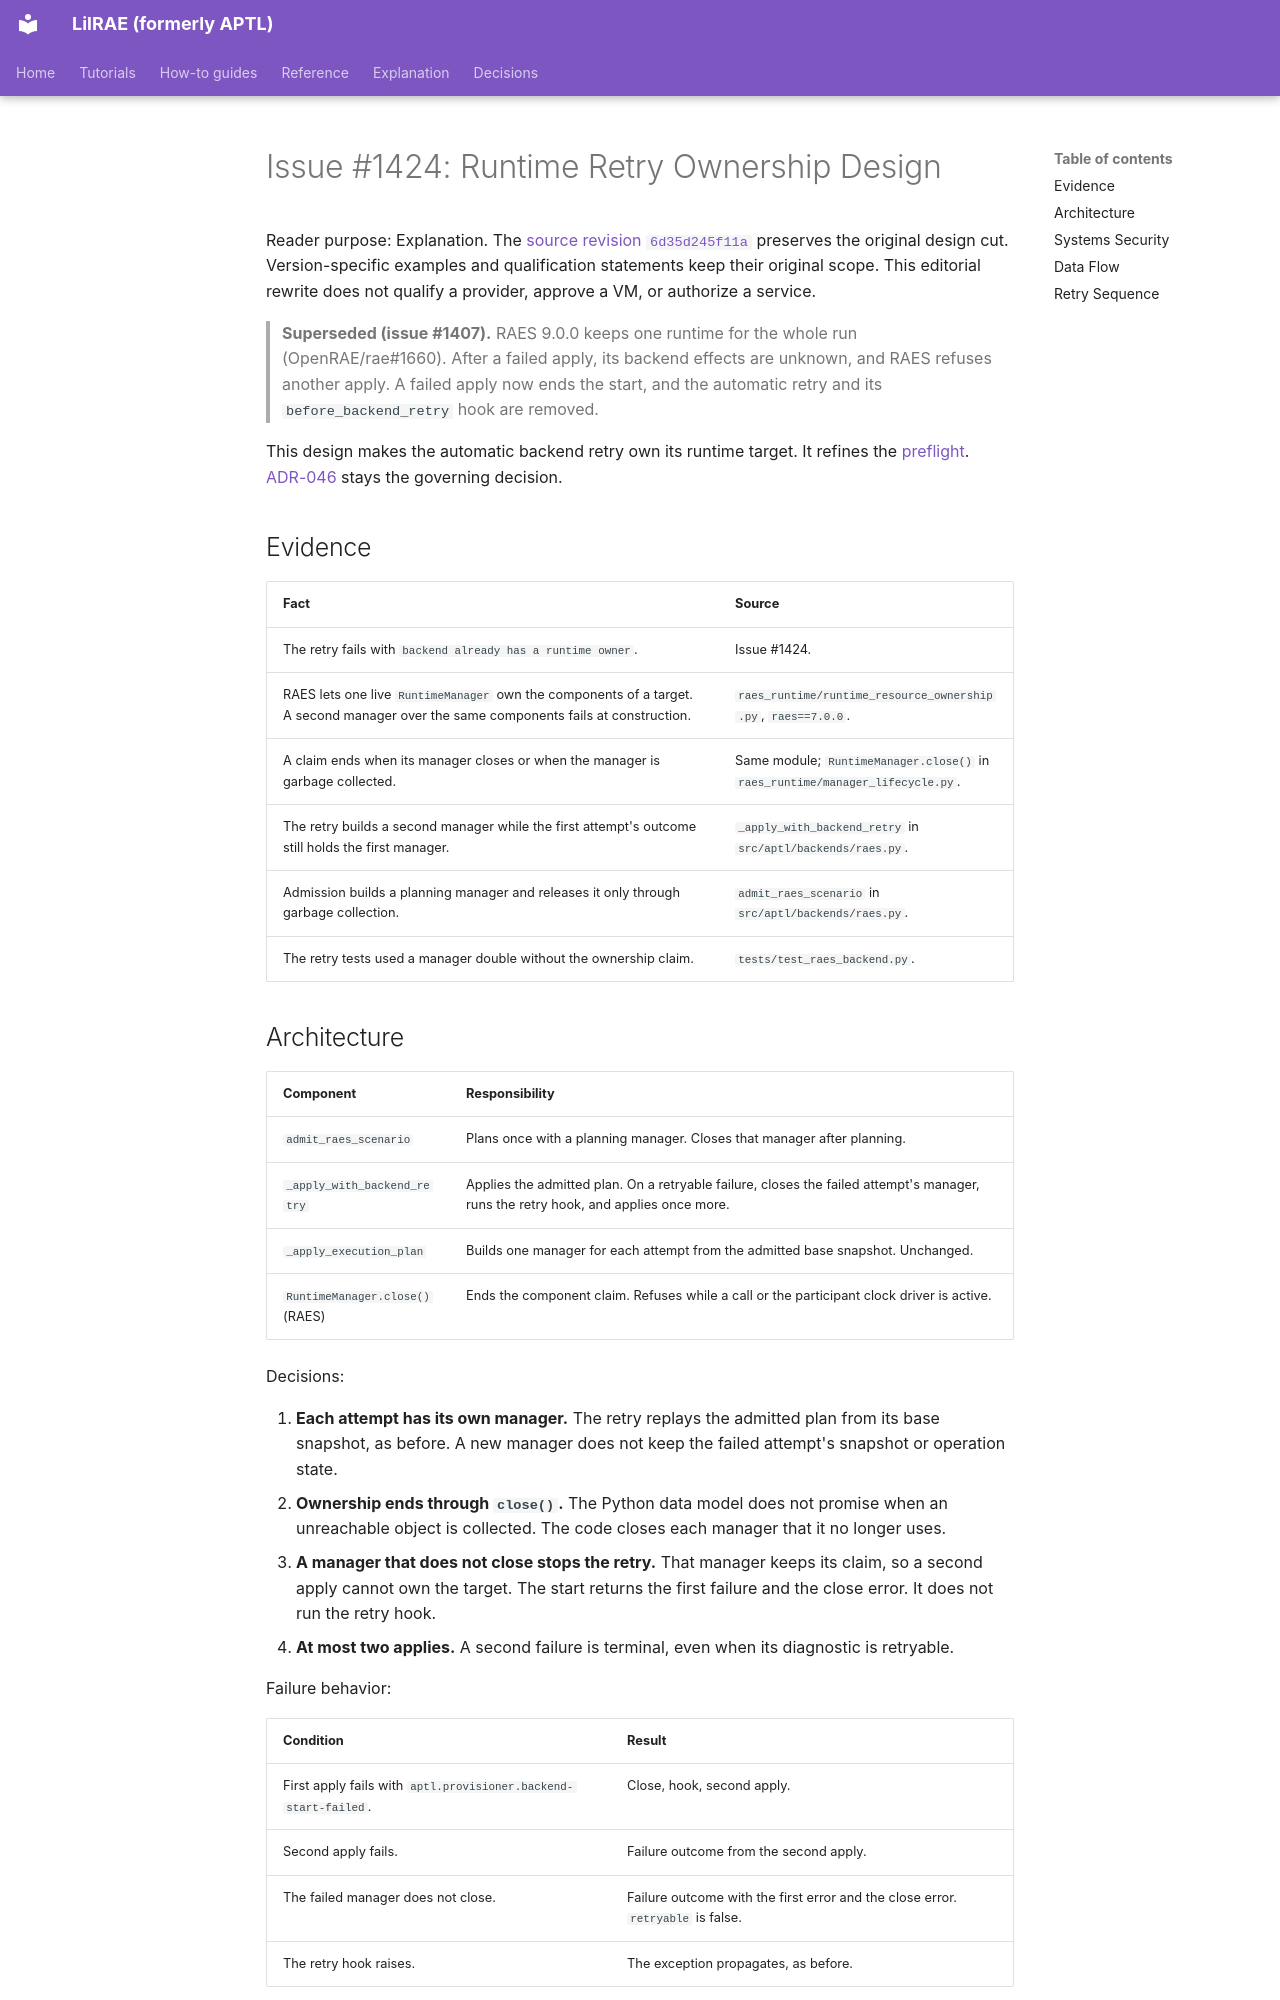

repository: OpenRAE/lilrae · page: architecture/issue-1424-runtime-retry-ownership-design/index.html · generator: mkdocs

# Issue #1424: Runtime Retry Ownership Design

Reader purpose: Explanation.
The [source revision `6d35d245f11a`](https://github.com/OpenRAE/lilrae/blob/6d35d245f11a7fffcaac1645cd25ccfafbad4599/docs/architecture/issue-1424-runtime-retry-ownership-design.md) preserves the original design cut.
Version-specific examples and qualification statements keep their original scope.
This editorial rewrite does not qualify a provider, approve a VM, or authorize a service.


> **Superseded (issue #1407).** RAES 9.0.0 keeps one runtime for the whole run (OpenRAE/rae#1660). After a failed apply, its backend effects are unknown, and RAES refuses another apply. A failed apply now ends the start, and the automatic retry and its `before_backend_retry` hook are removed.

This design makes the automatic backend retry own its runtime target. It
refines the [preflight](issue-1424-runtime-retry-preflight.md).
[ADR-046](../adrs/adr-046-dynamic-raes-scenario-realization.md) stays the
governing decision.

## Evidence

| Fact | Source |
| --- | --- |
| The retry fails with `backend already has a runtime owner`. | Issue #1424. |
| RAES lets one live `RuntimeManager` own the components of a target. A second manager over the same components fails at construction. | `raes_runtime/runtime_resource_ownership.py`, `raes==7.0.0`. |
| A claim ends when its manager closes or when the manager is garbage collected. | Same module; `RuntimeManager.close()` in `raes_runtime/manager_lifecycle.py`. |
| The retry builds a second manager while the first attempt's outcome still holds the first manager. | `_apply_with_backend_retry` in `src/aptl/backends/raes.py`. |
| Admission builds a planning manager and releases it only through garbage collection. | `admit_raes_scenario` in `src/aptl/backends/raes.py`. |
| The retry tests used a manager double without the ownership claim. | `tests/test_raes_backend.py`. |
